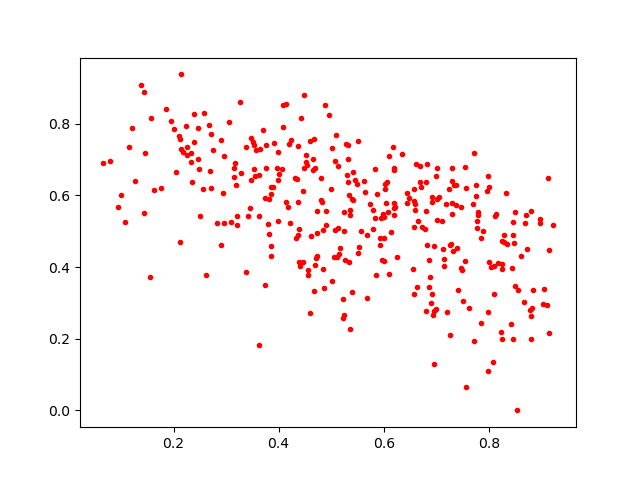

The file beside this chart, header and first rows:
0.75576156, 0.06445198
0.5839, 0.5372
0.2502, 0.5414
0.6802, 0.5567
0.9152, 0.2157
0.4542, 0.6861
0.6086, 0.5546
0.3851, 0.6244
0.5216, 0.3105
0.8319, 0.6066
0.6959, 0.2776
0.5836, 0.6738
0.7376, 0.5738
0.5359, 0.5446
0.527, 0.4204
0.8094, 0.4037
0.6697, 0.682
0.5251, 0.267
0.223, 0.7946
0.144, 0.889
0.145, 0.7178
0.4653, 0.7014
0.844, 0.3982
0.2906, 0.7549
0.5057, 0.4276
0.683, 0.4608
0.737, 0.6281
0.6574, 0.5131
0.2006, 0.7852
0.7176, 0.5753
0.601, 0.4805
0.5975, 0.4194
0.4366, 0.5805
0.6447, 0.5791
0.713, 0.4513
0.3275, 0.6627
0.8041, 0.4004
0.7297, 0.6765
0.2819, 0.5224
0.3625, 0.6571
0.6488, 0.594
0.8456, 0.4905
0.7501, 0.3046
0.6433, 0.6056
0.721, 0.2756
0.1562, 0.8155
0.3574, 0.7259
0.7715, 0.1926
0.1388, 0.9089
0.8423, 0.2399
0.3862, 0.6028
0.8101, 0.3257
0.8112, 0.5433
0.779, 0.5553
0.8814, 0.287
0.8532, 0.0
0.3521, 0.7493
0.541, 0.5861
0.8291, 0.4687
0.6962, 0.1304
0.8801, 0.2622
... 293 more rows
